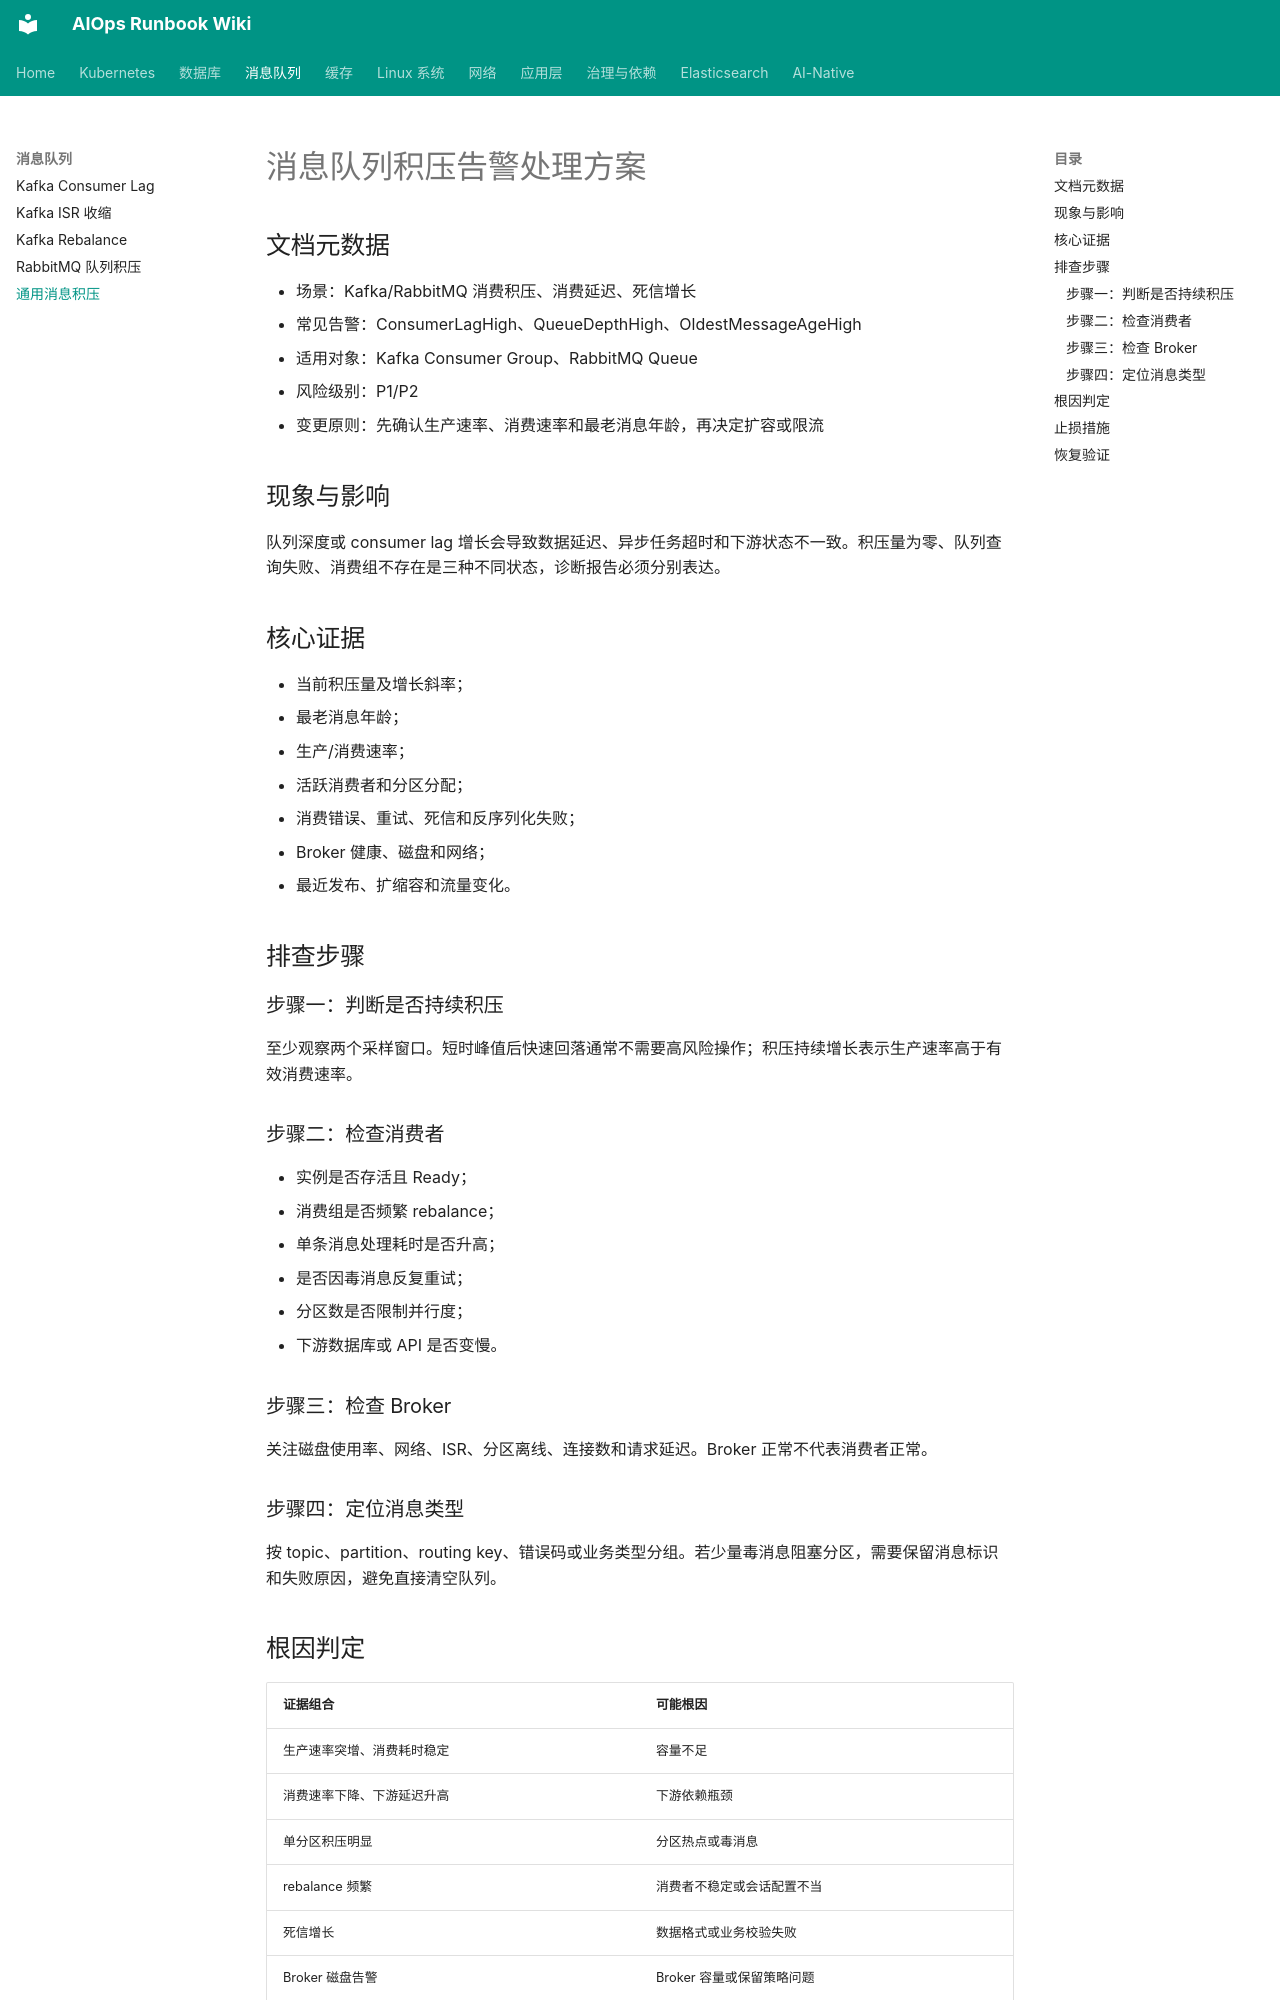

repository: linhongyu510/aiops-copilot · page: message_queue_backlog/index.html · generator: mkdocs

# 消息队列积压告警处理方案

## 文档元数据

- 场景：Kafka/RabbitMQ 消费积压、消费延迟、死信增长
- 常见告警：ConsumerLagHigh、QueueDepthHigh、OldestMessageAgeHigh
- 适用对象：Kafka Consumer Group、RabbitMQ Queue
- 风险级别：P1/P2
- 变更原则：先确认生产速率、消费速率和最老消息年龄，再决定扩容或限流

## 现象与影响

队列深度或 consumer lag 增长会导致数据延迟、异步任务超时和下游状态不一致。积压量为零、队列查询失败、消费组不存在是三种不同状态，诊断报告必须分别表达。

## 核心证据

- 当前积压量及增长斜率；
- 最老消息年龄；
- 生产/消费速率；
- 活跃消费者和分区分配；
- 消费错误、重试、死信和反序列化失败；
- Broker 健康、磁盘和网络；
- 最近发布、扩缩容和流量变化。

## 排查步骤

### 步骤一：判断是否持续积压

至少观察两个采样窗口。短时峰值后快速回落通常不需要高风险操作；积压持续增长表示生产速率高于有效消费速率。

### 步骤二：检查消费者

- 实例是否存活且 Ready；
- 消费组是否频繁 rebalance；
- 单条消息处理耗时是否升高；
- 是否因毒消息反复重试；
- 分区数是否限制并行度；
- 下游数据库或 API 是否变慢。

### 步骤三：检查 Broker

关注磁盘使用率、网络、ISR、分区离线、连接数和请求延迟。Broker 正常不代表消费者正常。

### 步骤四：定位消息类型

按 topic、partition、routing key、错误码或业务类型分组。若少量毒消息阻塞分区，需要保留消息标识和失败原因，避免直接清空队列。
